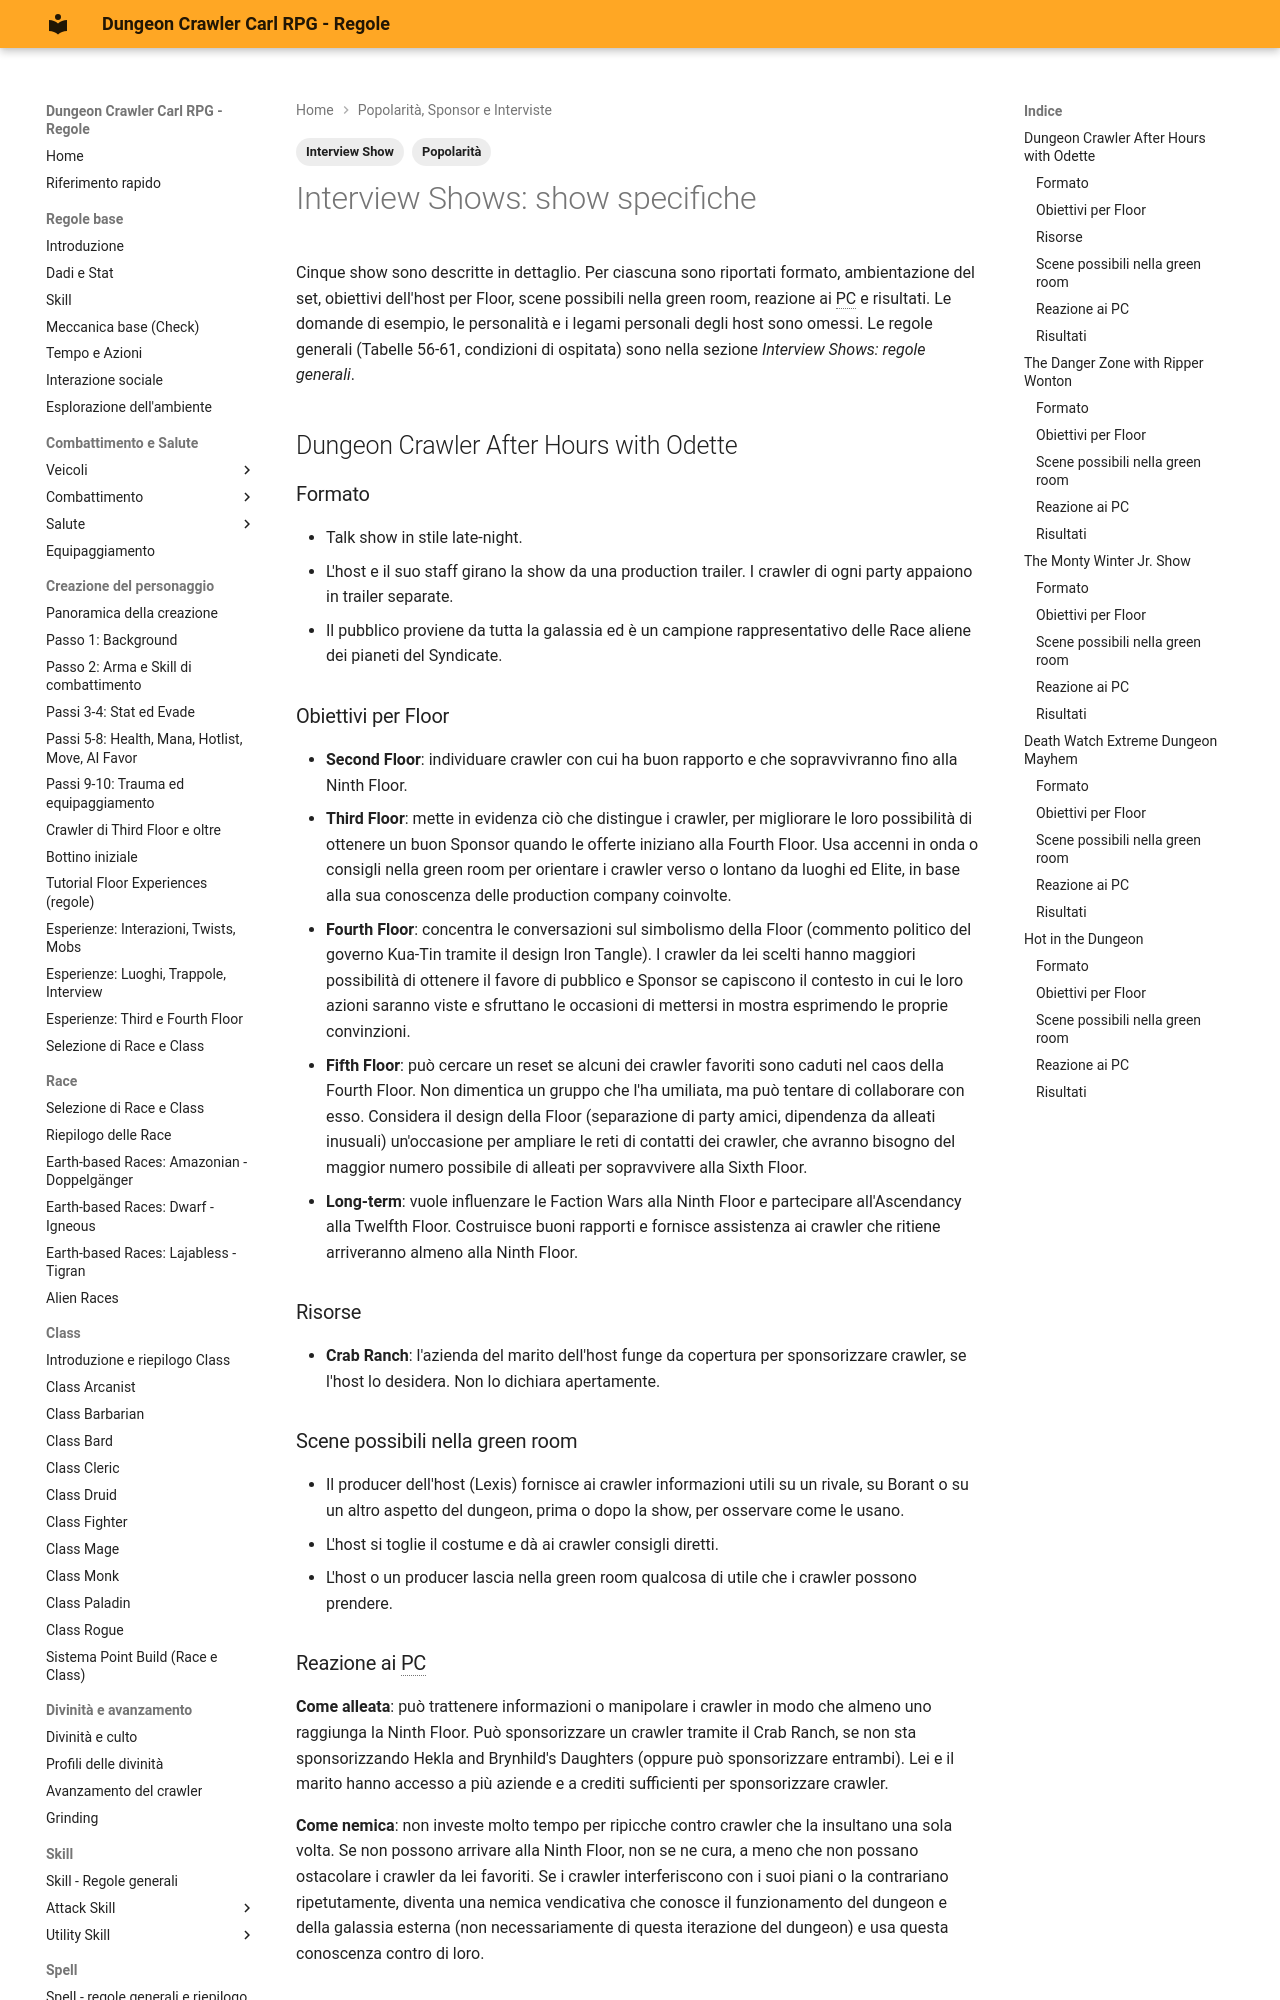

repository: canadese87/DCC · page: 12_popolarita_interviste/interview_show_specifiche/index.html · generator: mkdocs

---
tags:
  - Popolarità
  - Interview Show
---

# Interview Shows: show specifiche

Cinque show sono descritte in dettaglio. Per ciascuna sono riportati formato, ambientazione del set, obiettivi dell'host per Floor, scene possibili nella green room, reazione ai PC e risultati. Le domande di esempio, le personalità e i legami personali degli host sono omessi. Le regole generali (Tabelle 56-61, condizioni di ospitata) sono nella sezione *Interview Shows: regole generali*.

## Dungeon Crawler After Hours with Odette

### Formato

- Talk show in stile late-night.
- L'host e il suo staff girano la show da una production trailer. I crawler di ogni party appaiono in trailer separate.
- Il pubblico proviene da tutta la galassia ed è un campione rappresentativo delle Race aliene dei pianeti del Syndicate.

### Obiettivi per Floor

- **Second Floor**: individuare crawler con cui ha buon rapporto e che sopravvivranno fino alla Ninth Floor.
- **Third Floor**: mette in evidenza ciò che distingue i crawler, per migliorare le loro possibilità di ottenere un buon Sponsor quando le offerte iniziano alla Fourth Floor. Usa accenni in onda o consigli nella green room per orientare i crawler verso o lontano da luoghi ed Elite, in base alla sua conoscenza delle production company coinvolte.
- **Fourth Floor**: concentra le conversazioni sul simbolismo della Floor (commento politico del governo Kua-Tin tramite il design Iron Tangle). I crawler da lei scelti hanno maggiori possibilità di ottenere il favore di pubblico e Sponsor se capiscono il contesto in cui le loro azioni saranno viste e sfruttano le occasioni di mettersi in mostra esprimendo le proprie convinzioni.
- **Fifth Floor**: può cercare un reset se alcuni dei crawler favoriti sono caduti nel caos della Fourth Floor. Non dimentica un gruppo che l'ha umiliata, ma può tentare di collaborare con esso. Considera il design della Floor (separazione di party amici, dipendenza da alleati inusuali) un'occasione per ampliare le reti di contatti dei crawler, che avranno bisogno del maggior numero possibile di alleati per sopravvivere alla Sixth Floor.
- **Long-term**: vuole influenzare le Faction Wars alla Ninth Floor e partecipare all'Ascendancy alla Twelfth Floor. Costruisce buoni rapporti e fornisce assistenza ai crawler che ritiene arriveranno almeno alla Ninth Floor.

### Risorse

- **Crab Ranch**: l'azienda del marito dell'host funge da copertura per sponsorizzare crawler, se l'host lo desidera. Non lo dichiara apertamente.

### Scene possibili nella green room

- Il producer dell'host (Lexis) fornisce ai crawler informazioni utili su un rivale, su Borant o su un altro aspetto del dungeon, prima o dopo la show, per osservare come le usano.
- L'host si toglie il costume e dà ai crawler consigli diretti.
- L'host o un producer lascia nella green room qualcosa di utile che i crawler possono prendere.

### Reazione ai PC

**Come alleata**: può trattenere informazioni o manipolare i crawler in modo che almeno uno raggiunga la Ninth Floor. Può sponsorizzare un crawler tramite il Crab Ranch, se non sta sponsorizzando Hekla and Brynhild's Daughters (oppure può sponsorizzare entrambi). Lei e il marito hanno accesso a più aziende e a crediti sufficienti per sponsorizzare crawler.

**Come nemica**: non investe molto tempo per ripicche contro crawler che la insultano una sola volta. Se non possono arrivare alla Ninth Floor, non se ne cura, a meno che non possano ostacolare i crawler da lei favoriti. Se i crawler interferiscono con i suoi piani o la contrariano ripetutamente, diventa una nemica vendicativa che conosce il funzionamento del dungeon e della galassia esterna (non necessariamente di questa iterazione del dungeon) e usa questa conoscenza contro di loro.
